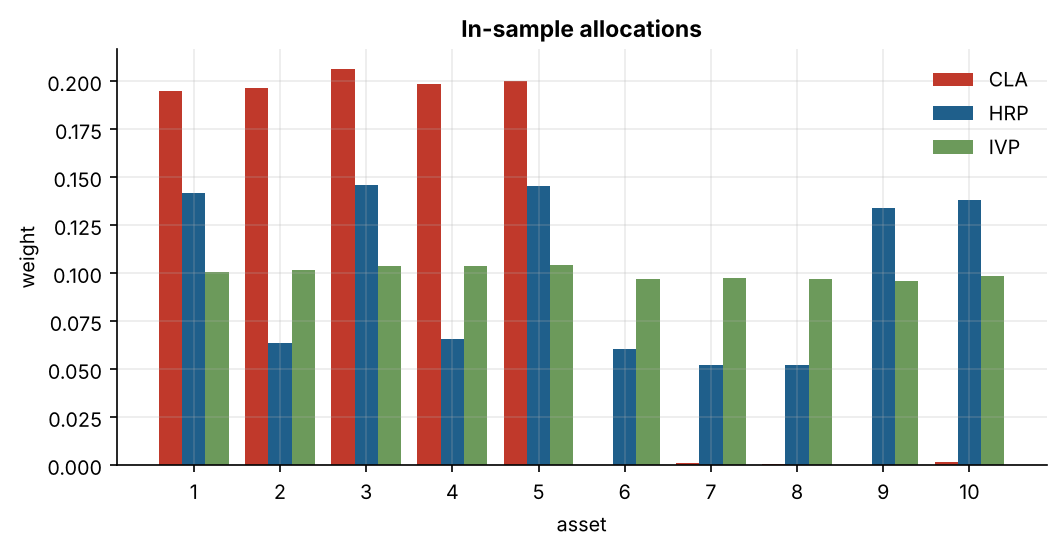

The file beside this chart, header and first rows:
asset, CLA, HRP, IVP
1, 0.1952, 0.1418, 0.1006
2, 0.1966, 0.06346, 0.1018
3, 0.2064, 0.1463, 0.1038
4, 0.1986, 0.06568, 0.1038
5, 0.2, 0.1456, 0.1041
6, 0.0, 0.06064, 0.09724
7, 0.001013, 0.05227, 0.09743
8, 0.000602, 0.05208, 0.09707
9, 0.0, 0.134, 0.09577
10, 0.001658, 0.1383, 0.09847
